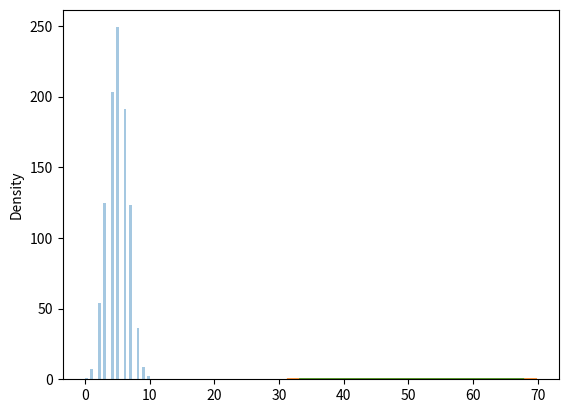

Python code for this plot:
"""
Distribusi Binomial
    1. Distribusi Binomial merupakan Distribusi Diskrit .
    2. Ini menggambarkan hasil skenario biner, misalnya pelemparan koin, baik kepala atau ekor.
    3. Ini memiliki tiga parameter:
        n- jumlah percobaan.
        p- probabilitas terjadinya setiap percobaan (misalnya untuk pelemparan koin masing-masing 0,5).
        size- Bentuk array yang dikembalikan.

Distribusi Diskrit: Distribusi didefinisikan pada rangkaian kejadian yang terpisah, misalnya hasil pelemparan koin bersifat diskrit karena hanya dapat berupa kepala atau ekor,
sedangkan tinggi badan orang bersifat kontinu karena dapat berupa 170, 170.1, 170.11 dan seterusnya.


Perbedaan Distribusi Normal dan Binomial
    1. Perbedaan utamanya adalah distribusi normal bersifat kontinu sedangkan binomial bersifat diskrit
    2. jika titik datanya cukup maka akan sangat mirip dengan distribusi normal dengan lokasi dan skala tertentu.
"""
# Diberikan 10 percobaan lempar koin menghasilkan 10 titik data
from numpy import random

x = random.binomial(n=10, p=0.5, size=10)

print(x)

# Visualisasi Distribusi Binomial
import matplotlib.pyplot as plt
import seaborn as sns

sns.distplot(random.binomial(n=10, p=0.5, size=1000), hist=True, kde=False)

plt.show()
"""
random.binomial(n=10, p=0.5, size=1000) menghasilkan 1000 sampel dari distribusi binomial dengan parameter n=10 (jumlah percobaan) dan p=0.5 (probabilitas keberhasilan).

sns.distplot() digunakan untuk membuat plot distribusi. 
Argumen hist=True mengindikasikan bahwa histogram harus digunakan untuk menampilkan distribusi data, 
sedangkan kde=False menonaktifkan plot Kernel Density Estimation (KDE).

plt.show() digunakan untuk menampilkan plot.
"""

# Perbedaan Distribusi Normal dan Binomial
sns.distplot(random.normal(loc=50, scale=5, size=1000), hist=False, label='normal')
sns.distplot(random.binomial(n=100, p=0.5, size=1000), hist=False, label='binomial')

plt.show()

"""
Dalam berbagai konteks aplikasi, distribusi binomial digunakan untuk memodelkan situasi di mana terdapat dua hasil yang mungkin dalam setiap percobaan, dengan probabilitas keberhasilan yang sama untuk setiap percobaan, dan percobaan-percobaan tersebut bersifat independen. Berikut beberapa contoh:
    1. Percobaan Berulang: Dalam pengujian klinis, distribusi binomial digunakan untuk memodelkan hasil percobaan obat, di mana pasien dapat sembuh atau tidak sembuh. Probabilitas keberhasilan adalah probabilitas sembuh dari penyakit tertentu.
    2. Pengujian Kualitas: Dalam pengendalian kualitas manufaktur, distribusi binomial digunakan untuk memodelkan jumlah produk cacat dalam suatu batch produksi. Setiap produk bisa cacat (gagal) atau tidak, dengan probabilitas cacat yang sama untuk setiap produk.
    3. Percobaan Bernilai Tunggal: Dalam penelitian pasar, distribusi binomial dapat digunakan untuk memodelkan hasil survei pendapat, di mana responden dapat memilih opsi yang satu atau yang lain. Probabilitas keberhasilan adalah probabilitas bahwa responden memilih opsi tertentu.
    4. Analisis Biologi: Dalam biologi, distribusi binomial digunakan untuk memodelkan hasil percobaan genetika atau populasi, di mana individu dapat memiliki sifat genetik tertentu atau tidak. Probabilitas keberhasilan adalah probabilitas individu memiliki sifat genetik yang diinginkan.
    5. Peramalan: Dalam peramalan, distribusi binomial dapat digunakan untuk memprediksi jumlah kejadian tertentu dalam suatu periode waktu, seperti jumlah klien yang datang ke toko dalam sehari.
"""